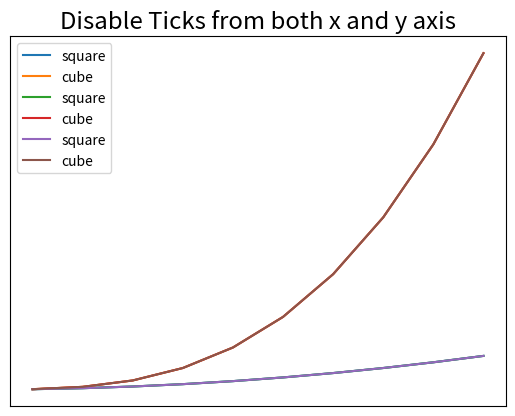

Generate this figure with matplotlib:
"""                 Adjusting the location of xticks and yticks
Syntax:::                 xticks(ticks  = None, label = None, **kwargs)

1) ticks: is an array like optional that is used to set the correct location of xticks
2) label: is an array like optional that is used to name the ticks on x or y-axis
3) **kwargs: is used to customize the ticks


*** Remember:: ticks lable can only be passed when the ticks array is passed. otherwise it will
take the default values.

Note:: To disable the ticks from the corresponding axis. we need to pass an empty list in the
xticks or yticks function
"""

import matplotlib.pyplot as plt
import numpy as np

#Exmple 1 :: basic ticks
c = np.arange(1,11)
plt.plot(c**2,label = "square")
plt.plot(c**3,label = "cube")
plt.legend()
plt.xticks(np.arange(0,12,2),color = 'red',size = 20,rotation = 30)
plt.title("Only ticks without Label", size= 'xx-large')
plt.grid()
plt.show()

#example 2 : tick position and labels
c = np.arange(1,11)
plt.plot(c**2,label = "square")
plt.plot(c**3,label = "cube")
plt.legend()
plt.xticks(np.arange(0,12,2),['zero','Two',"Four","Six","Eight","Ten"],color = 'red',size = 20)
plt.yticks(np.arange(0,1500,400),color = 'g',rotation = 90)
plt.title("Both ticks and Labels", size= 'xx-large')
plt.grid()
plt.show()


#Exple 3: To disable ticks
c = np.arange(1,11)
plt.plot(c**2,label = "square")
plt.plot(c**3,label = "cube")
plt.legend()
plt.xticks([])
plt.yticks([])
plt.title("Disable Ticks from both x and y axis", size= 'xx-large')
plt.grid()
plt.show()